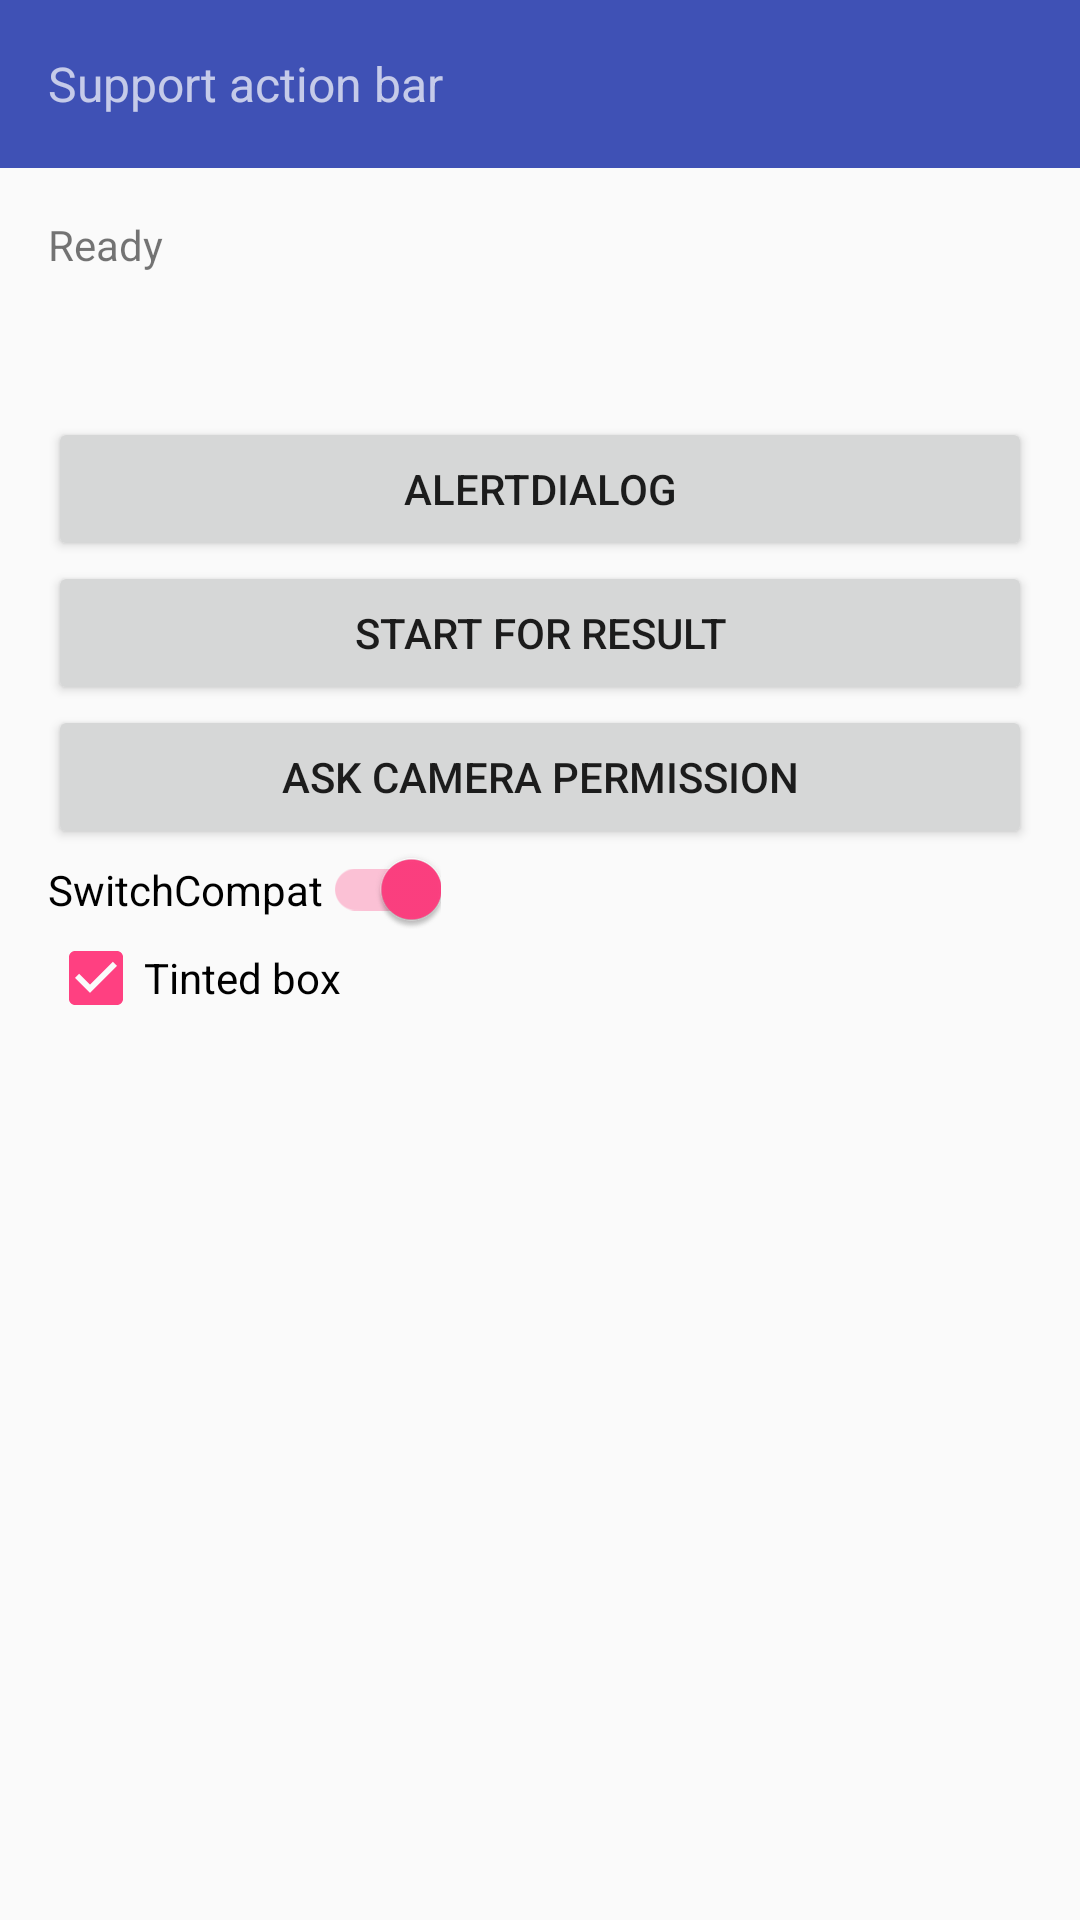

Produce the Android XML layout that renders to this screen, including the resource entries it uses.
<!-- AndroidManifest.xml: activity theme AppTheme.Compat -->
<!-- res/layout/activity_compat.xml -->
<?xml version="1.0" encoding="utf-8"?>
<LinearLayout xmlns:android="http://schemas.android.com/apk/res/android"
    xmlns:app="http://schemas.android.com/apk/res-auto"
    android:orientation="vertical" android:layout_width="match_parent" android:layout_height="match_parent">
    <androidx.appcompat.widget.Toolbar
        android:id="@+id/toolbar"
        android:layout_width="match_parent"
        android:layout_height="?attr/actionBarSize"
        android:background="?attr/colorPrimary"
        android:theme="@style/ThemeOverlay.AppCompat.Dark.ActionBar"
        app:popupTheme="@style/ThemeOverlay.AppCompat.Light"
        app:subtitle="Support action bar"/>
    <LinearLayout android:orientation="vertical" android:padding="16dp"
        android:layout_width="match_parent" android:layout_height="wrap_content">
        <TextView android:id="@+id/compat_status" android:layout_width="match_parent"
            android:layout_height="wrap_content" android:text="Ready" app:textAllCaps="true"/>
        <ImageView android:layout_width="48dp" android:layout_height="48dp"
            app:srcCompat="@drawable/ic_star" app:tint="?attr/colorPrimary"/>
        <Button android:id="@+id/compat_dialog" android:layout_width="match_parent"
            android:layout_height="wrap_content" android:text="AlertDialog"/>
        <Button android:id="@+id/compat_result" android:layout_width="match_parent"
            android:layout_height="wrap_content" android:text="Start for result"
            app:backgroundTint="?attr/colorAccent"/>
        <Button android:id="@+id/compat_permission" android:layout_width="match_parent"
            android:layout_height="wrap_content" android:text="Ask camera permission"/>
        <androidx.appcompat.widget.SwitchCompat android:id="@+id/compat_switch"
            android:layout_width="wrap_content" android:layout_height="wrap_content"
            android:text="SwitchCompat" android:checked="true"/>
        <CheckBox android:layout_width="wrap_content" android:layout_height="wrap_content"
            android:text="Tinted box" android:checked="true" app:buttonTint="?attr/colorPrimary"/>
    </LinearLayout>
</LinearLayout>
<!-- resources referenced by this layout -->
<resources>
  <!-- drawable ic_star (drawable) -->
  <vector xmlns:android="http://schemas.android.com/apk/res/android"
      android:width="24dp" android:height="24dp"
      android:viewportWidth="24" android:viewportHeight="24"
      android:tint="?android:attr/colorAccent">
      <path android:fillColor="#FF000000"
          android:pathData="M12,17.27L18.18,21l-1.64,-7.03L22,9.24l-7.19,-0.61L12,2 9.19,8.63 2,9.24l5.46,4.73L5.82,21z"/>
  </vector>
  <style name="AppTheme.Compat" parent="Theme.AppCompat.Light.NoActionBar">
          <item name="colorPrimary">@color/primary</item>
          <item name="colorPrimaryDark">@color/primary</item>
          <item name="colorAccent">@color/accent</item>
      </style>
  <color name="primary">#3F51B5</color>
  <color name="accent">#FF4081</color>
</resources>
